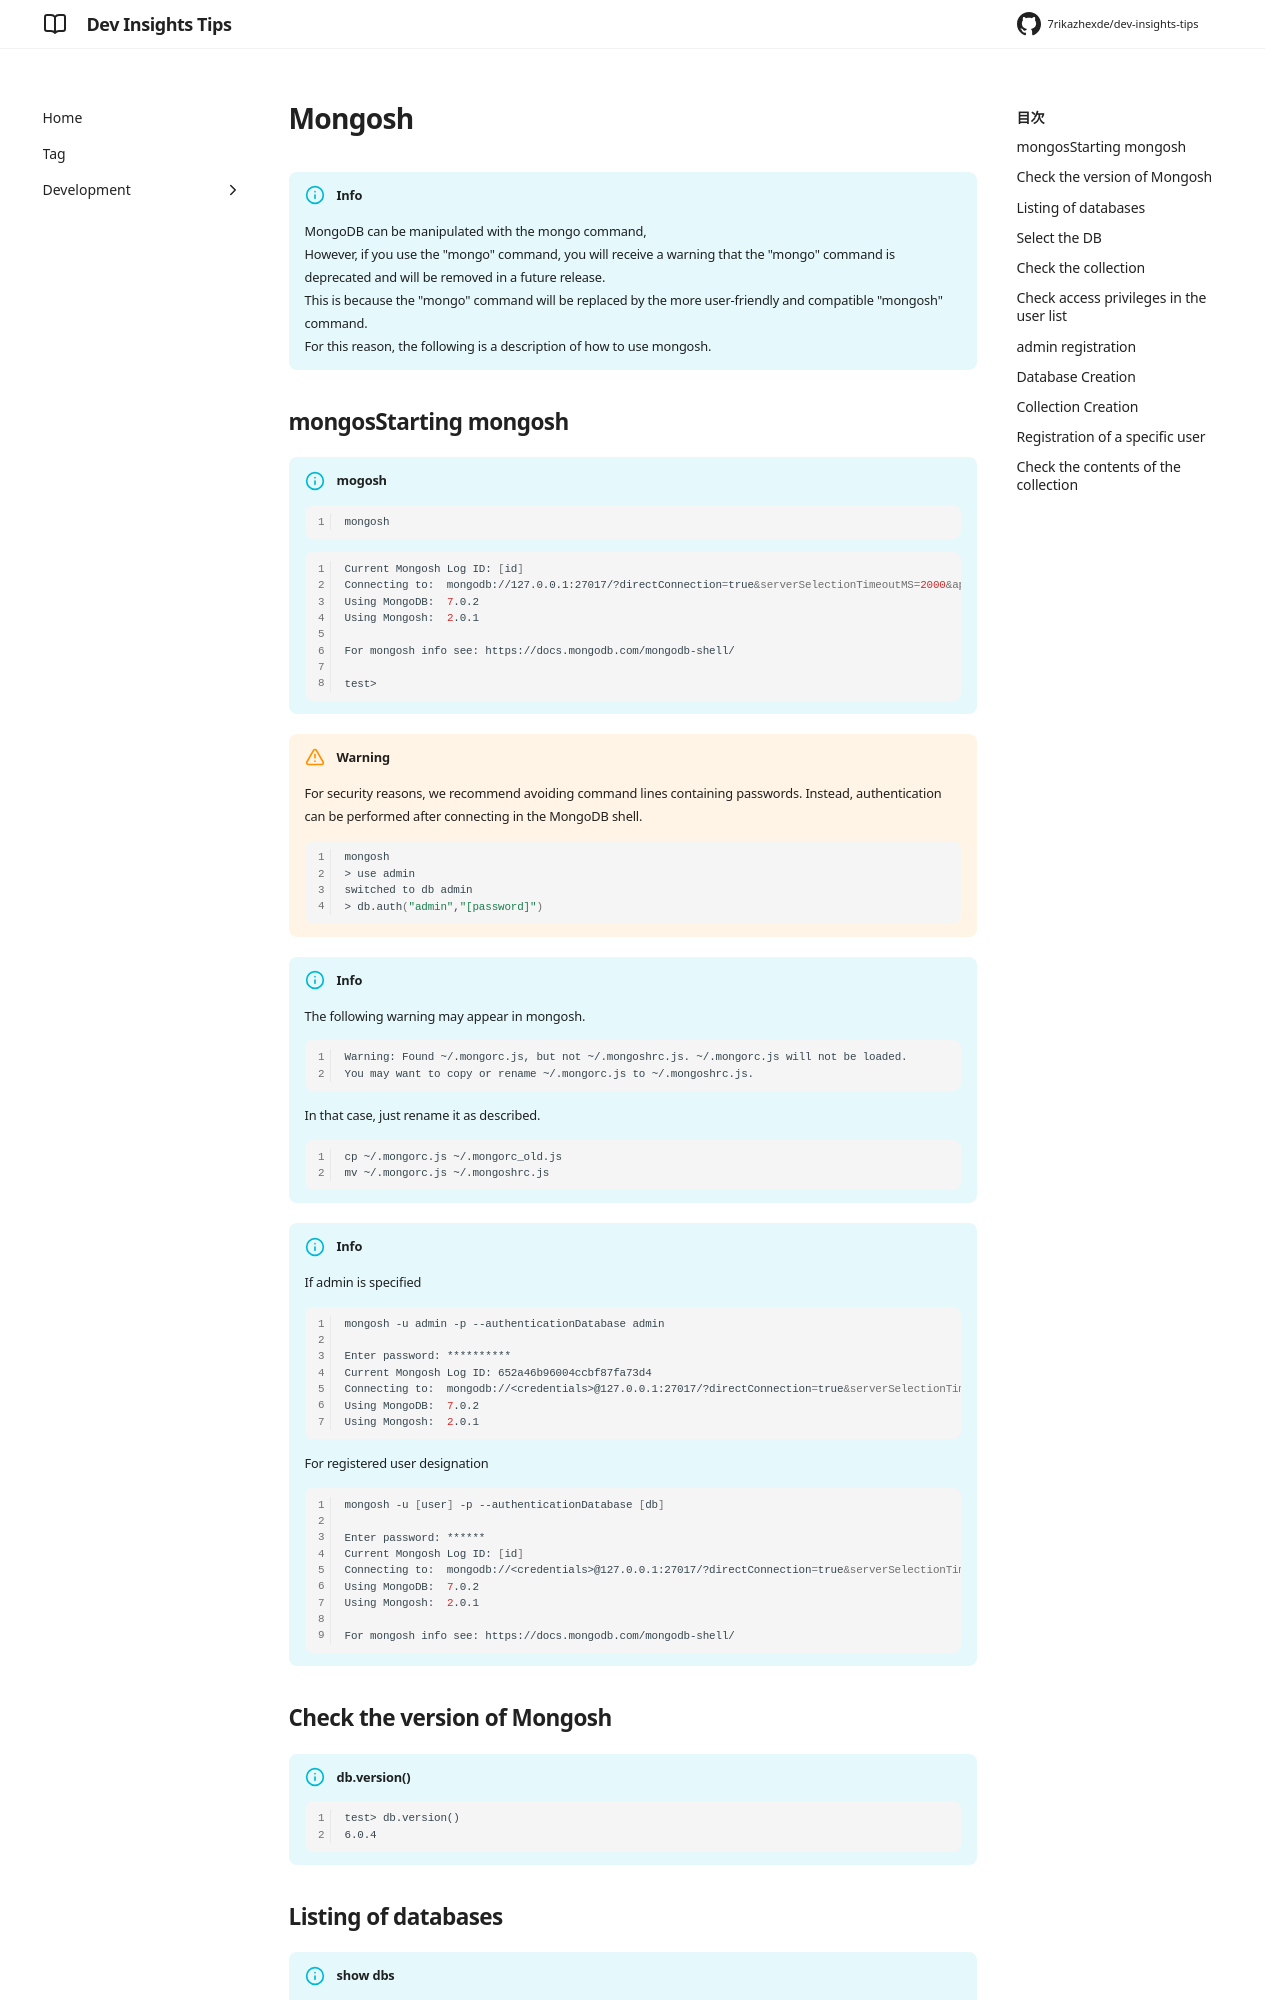

repository: 7rikazhexde/dev-insights-tips · page: en/development/database/mongodb/mongosh/index.html · generator: mkdocs

---
title: Mongosh
tags:
  - MongoDB
  - Mongosh
  - NoSQL
description:
---

!!! info

    MongoDB can be manipulated with the mongo command,  
    However, if you use the "mongo" command, you will receive a warning that the "mongo" command is deprecated and will be removed in a future release.  
    This is because the "mongo" command will be replaced by the more user-friendly and compatible "mongosh" command.  
    For this reason, the following is a description of how to use mongosh.
